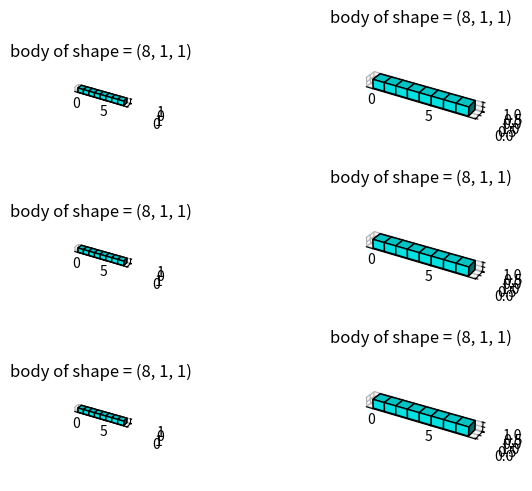

Recreate this plot in Python.
#This is an issue opened at https://stackoverflow.com/questions/64235867

import numpy as np
import matplotlib.pyplot as plt
import matplotlib.gridspec as gridspec
from mpl_toolkits.mplot3d import Axes3D

def fix_view(ax, scalefactor=1.5):
    # preserves constant lengths of cube edges
    bbox = np.array([getattr(ax, 'get_{}lim'.format(dim))() for dim in 'xyz'])
    bbox_center = np.mean(bbox, axis=1)
    bbox_dim = np.max(bbox, axis=1) - np.min(bbox, axis=1)
    scaling_factors = scalefactor * bbox_dim / np.max(bbox_dim)
    tr1, tr2, tr3 = bbox_center
    s1, s2, s3 = scaling_factors
    A = np.array([[1, 0, 0, -tr1], [0, 1, 0, -tr2], [0, 0, 1, -tr3], [0, 0, 0, 1]])
    T = np.array([[s1, 0, 0, 0], [0, s2, 0, 0], [0, 0, s3, 0], [0, 0, 0, 1]])
    B = np.array([[1, 0, 0, tr1], [0, 1, 0, tr2], [0, 0, 1, tr3], [0, 0, 0, 1]])
    ax.get_proj = lambda: np.dot(np.dot(np.dot(Axes3D.get_proj(ax), B), T), A)

def draw(spec, row, col):
    ax = fig.add_subplot(spec[row, col], projection='3d')
    ax.set_title('body of shape = (8, 1, 1)')
    ax.voxels(arr, facecolors='aqua', edgecolors='k')
    fix_view(ax, scalefactor=1.5)
    #ax.axis('off')

arr = np.ones(shape=(8,1,1), dtype=bool)
fig = plt.figure(constrained_layout=True)
spec = gridspec.GridSpec(ncols=10, nrows=3, figure=fig, wspace=0.025, hspace=0.05)

for i in range(3):
    draw(spec, i, 0)
    draw(spec, i, slice(1,10))

plt.show()

